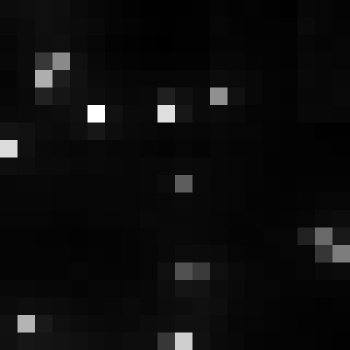

Data behind this chart, as committed beside it:
, xmin, ymin, lat, lon, area, perimeter, max_nanowatts, min_nanowatts, moonlight_illumination, clear_sky_confidence, mean_nanowatts
0, 764, 3090, -4.21, -4.21, 1.0, 0.0, 19.6, 0.5145, 11.82, 0.0, 3.279
